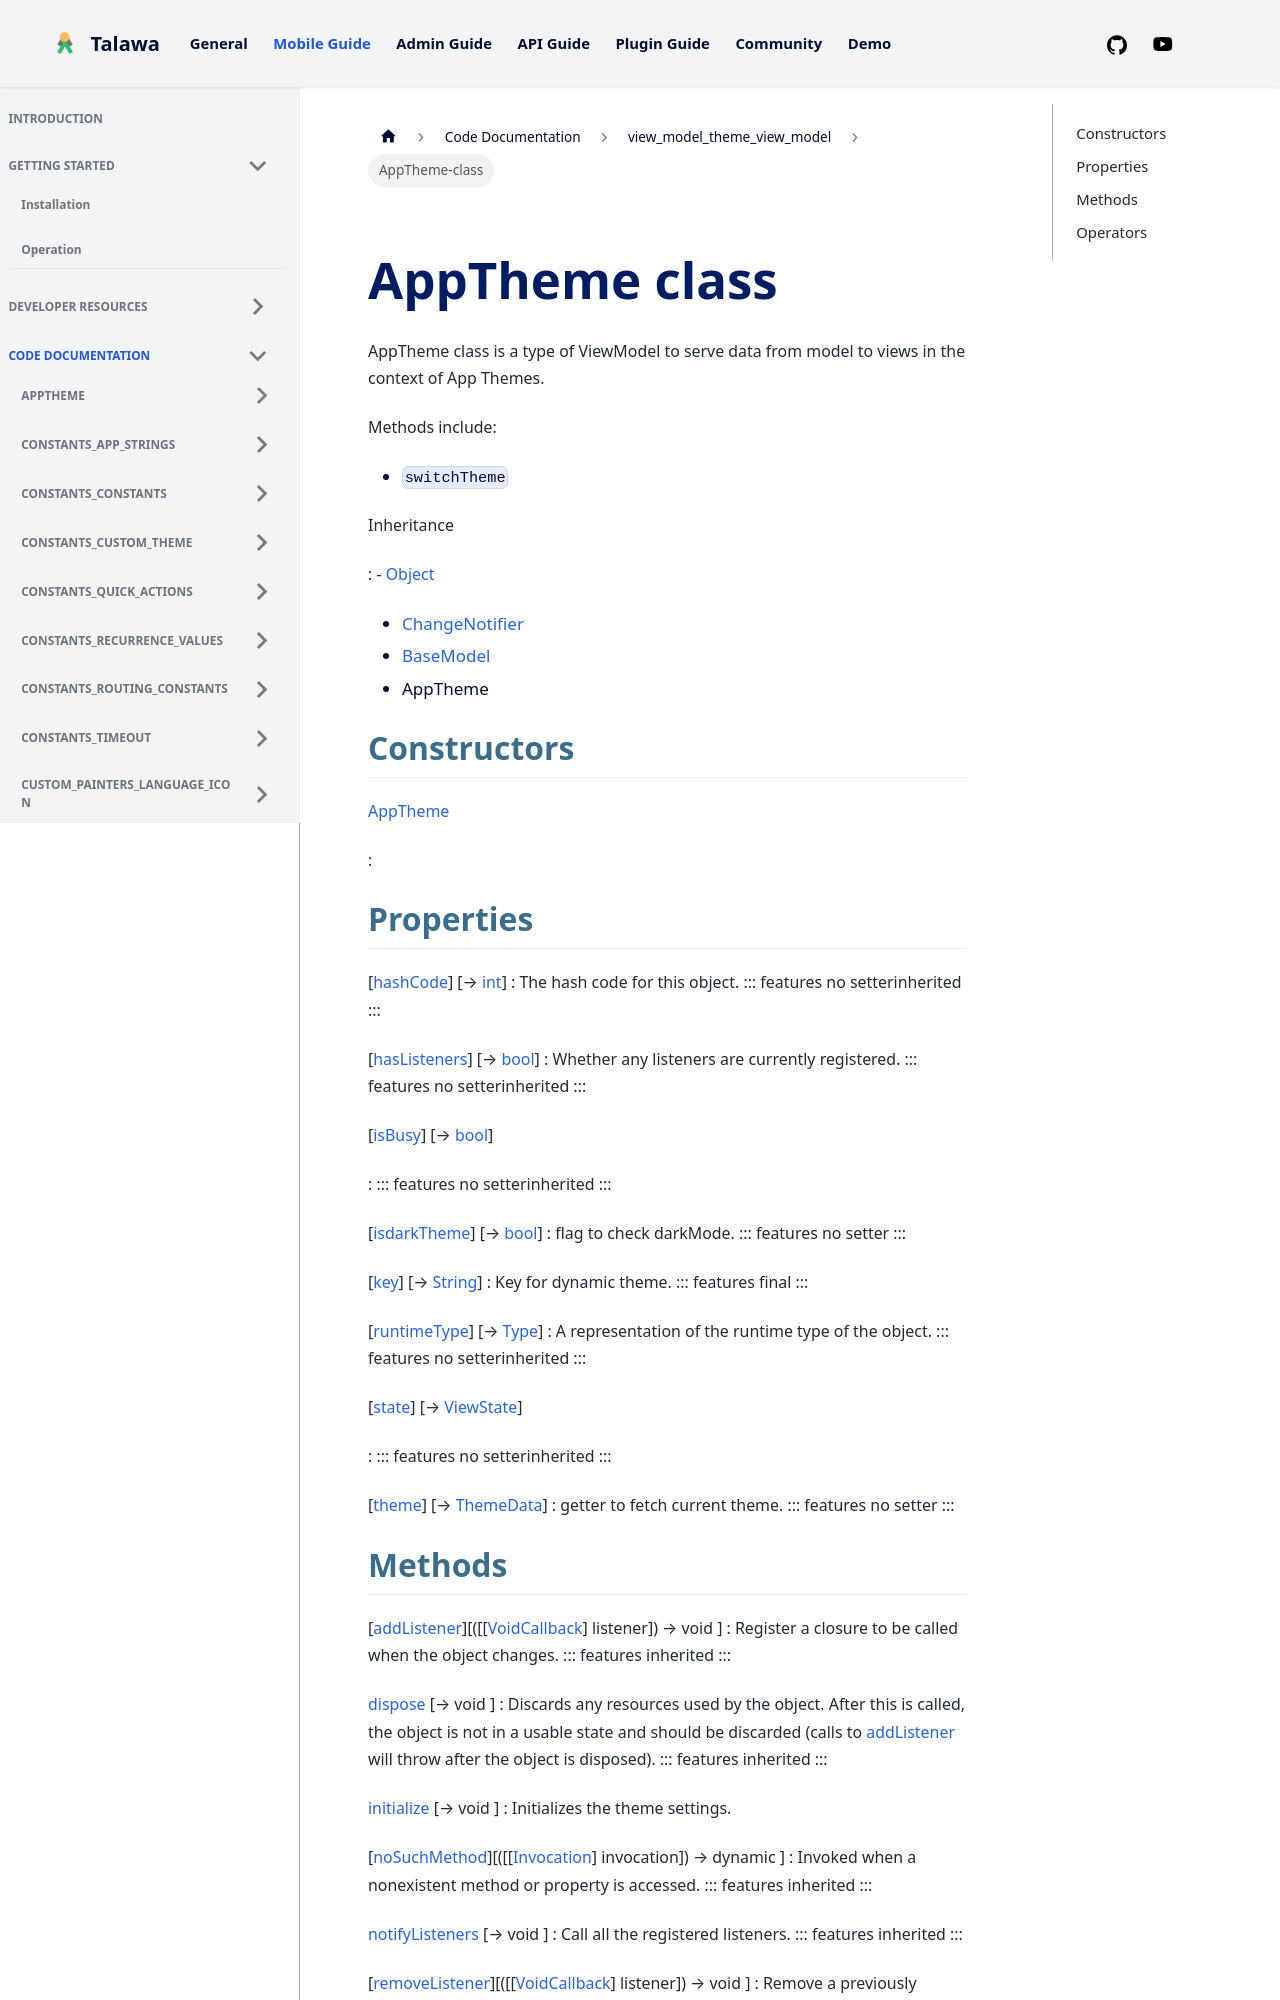

repository: PalisadoesFoundation/talawa · page: docs/auto-docs/view_model_theme_view_model/AppTheme-class/index.html · generator: docusaurus


<div>

# AppTheme class

</div>


AppTheme class is a type of ViewModel to serve data from model to views
in the context of App Themes.

Methods include:

-   `switchTheme`




Inheritance

:   -   [Object](https://api.flutter.dev/flutter/dart-core/Object-class.html)
    -   [ChangeNotifier](https://api.flutter.dev/flutter/foundation/ChangeNotifier-class.html)
    -   [BaseModel](../view_model_base_view_model/BaseModel-class.md)
    -   AppTheme



## Constructors

[AppTheme](../view_model_theme_view_model/AppTheme/AppTheme.md)

:   



## Properties

[[hashCode](https://api.flutter.dev/flutter/dart-core/Object/hashCode.html)] [→ [int](https://api.flutter.dev/flutter/dart-core/int-class.html)]
:   The hash code for this object.
    ::: features
    no setterinherited
    :::

[[hasListeners](https://api.flutter.dev/flutter/foundation/ChangeNotifier/hasListeners.html)] [→ [bool](https://api.flutter.dev/flutter/dart-core/bool-class.html)]
:   Whether any listeners are currently registered.
    ::: features
    no setterinherited
    :::

[[isBusy](../view_model_base_view_model/BaseModel/isBusy.md)] [→ [bool](https://api.flutter.dev/flutter/dart-core/bool-class.html)]

:   ::: features
    no setterinherited
    :::

[[isdarkTheme](../view_model_theme_view_model/AppTheme/isdarkTheme.md)] [→ [bool](https://api.flutter.dev/flutter/dart-core/bool-class.html)]
:   flag to check darkMode.
    ::: features
    no setter
    :::

[[key](../view_model_theme_view_model/AppTheme/key.md)] [→ [String](https://api.flutter.dev/flutter/dart-core/String-class.html)]
:   Key for dynamic theme.
    ::: features
    final
    :::

[[runtimeType](https://api.flutter.dev/flutter/dart-core/Object/runtimeType.html)] [→ [Type](https://api.flutter.dev/flutter/dart-core/Type-class.html)]
:   A representation of the runtime type of the object.
    ::: features
    no setterinherited
    :::

[[state](../view_model_base_view_model/BaseModel/state.md)] [→ [ViewState](../enums_enums/ViewState.md)]

:   ::: features
    no setterinherited
    :::

[[theme](../view_model_theme_view_model/AppTheme/theme.md)] [→ [ThemeData](https://api.flutter.dev/flutter/material/ThemeData-class.html)]
:   getter to fetch current theme.
    ::: features
    no setter
    :::
